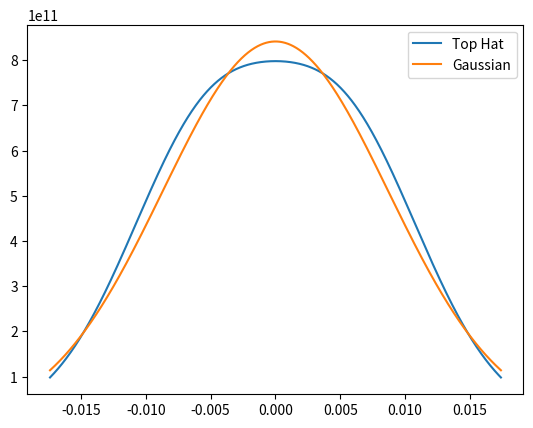

This figure's Python source:
import numpy as np
import matplotlib.pyplot as plt

#Laser Parameters

F = 80/5  #Focal ratio (ratio between clear aperture and focal distance)
M = 1.07   #Output beam quality
wavelength = 1.064E-6 #Central Emission Wavelength (m)
P_L = 400 #Nominal output power (W)

r_f0 = 2*wavelength*F*M/np.pi #focal radius (m)
z_r = 2*r_f0*F #Rayleigh Length (m)
r_f = r_f0*1.5 #Spot radius (m)
z = z_r * np.sqrt((r_f / r_f0) ** 2 - 1)

# z = np.linspace(-80e-3, 1.2e-3, 1000)
# rad = np.zeros(1000)
#
# for i in range(0, 1000):
#     rad[i] = r_f0*np.sqrt(1 + (z[i]/z_r)**2)
#
# plt.plot(z*1000, rad*1000)


def intensity(P, w_0, z_r, z, r):
    w_f0 = w_0**2 * (1 + (z/z_r)**2)
    I = 2*P/(np.pi*w_f0)*np.exp((-2*r**2)/w_f0)
    return I

P1 = 1.467*P_L
P2 = 0.467*P_L
w1 = r_f0
w2 = 0.7*r_f0
z_1r = 1.42*z_r
z_2r = 1.136*z_r

rad_min = -r_f
rad_max = r_f
N_steps = 1000
rad = np.linspace(rad_min, rad_max, N_steps)
I_TH = np.zeros(N_steps)
I_nom = np.zeros(N_steps)

for i in range(0, N_steps):
    I_TH[i] = intensity(P1, w1, z_1r, z, rad[i]) - intensity(P2, w2, z_2r, z, rad[i])
    I_nom[i] = intensity(P_L, r_f0, z_r, z, rad[i])

plt.plot(rad*1000, I_TH, label="Top Hat")
plt.plot(rad*1000, I_nom, label="Gaussian")
plt.legend()